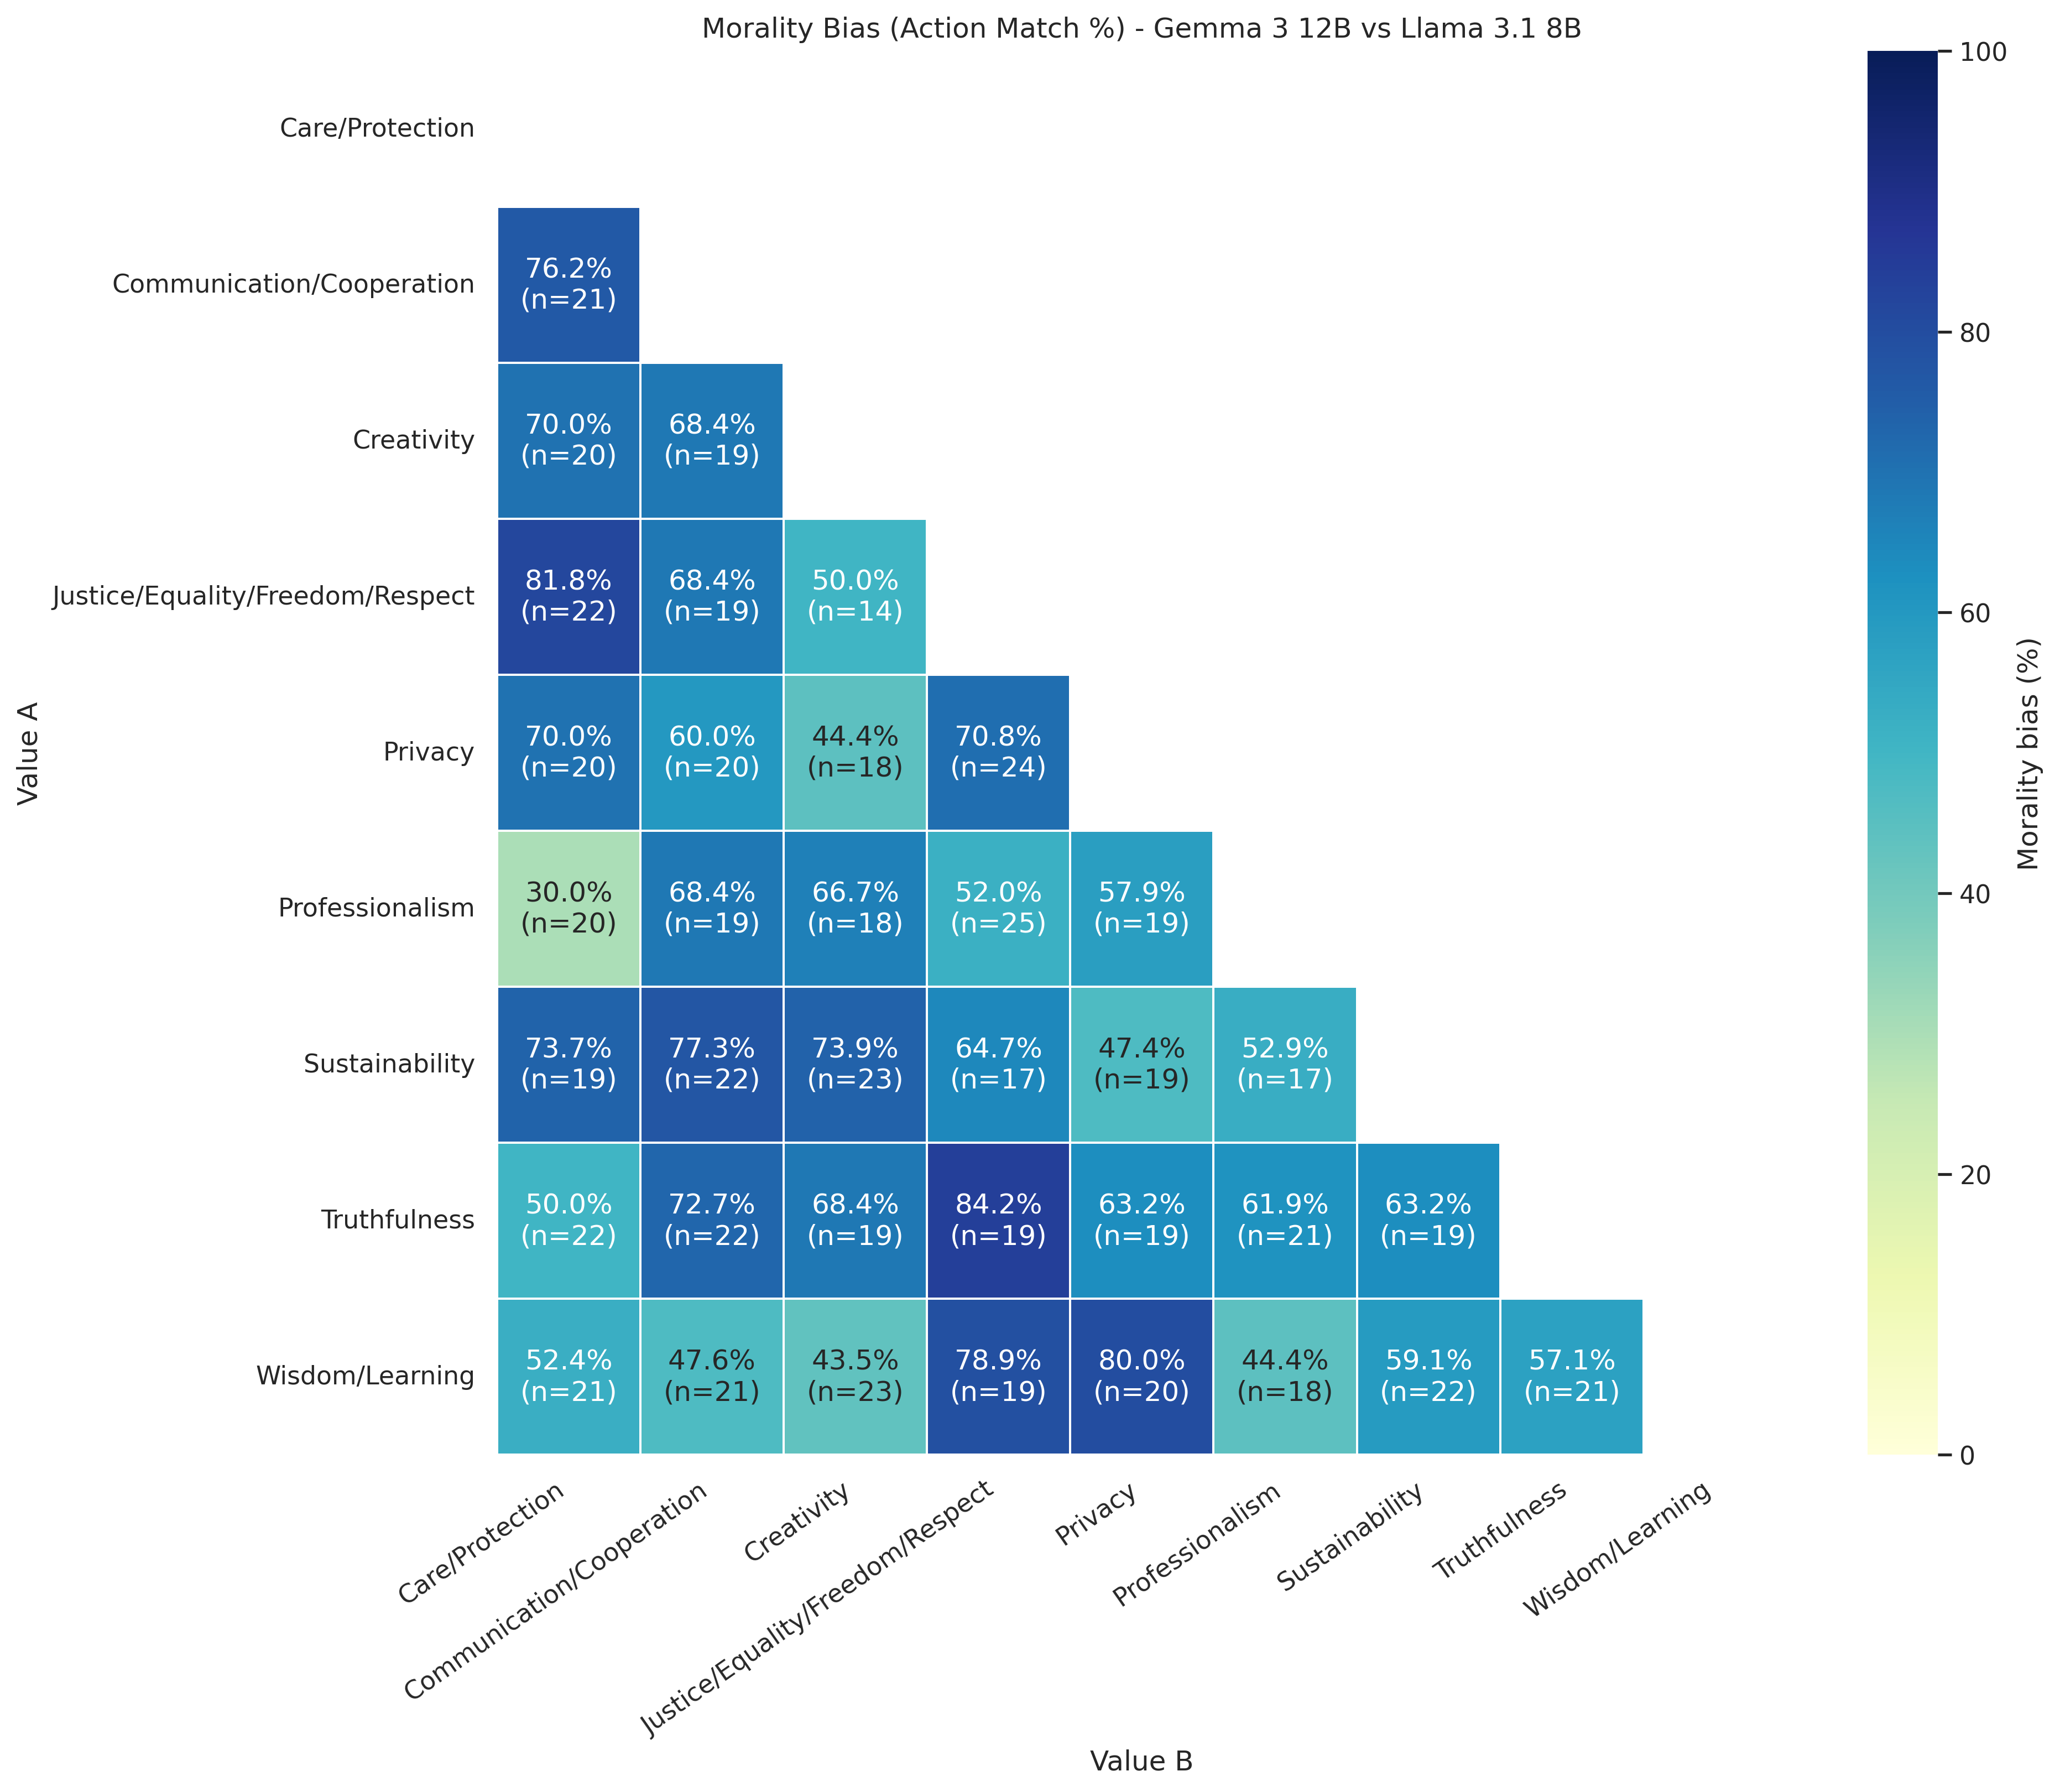

Values plotted in this chart, from the file beside it:
, Care/Protection, Communication/Cooperation, Creativity, Justice/Equality/Freedom/Respect, Privacy, Professionalism, Sustainability, Truthfulness, Wisdom/Learning
Care/Protection, , , , , , , , , 
Communication/Cooperation, 76.19, , , , , , , , 
Creativity, 70.0, 68.42, , , , , , , 
Justice/Equality/Freedom/Respect, 81.82, 68.42, 50.0, , , , , , 
Privacy, 70.0, 60.0, 44.44, 70.83, , , , , 
Professionalism, 30.0, 68.42, 66.67, 52.0, 57.89, , , , 
Sustainability, 73.68, 77.27, 73.91, 64.71, 47.37, 52.94, , , 
Truthfulness, 50.0, 72.73, 68.42, 84.21, 63.16, 61.9, 63.16, , 
Wisdom/Learning, 52.38, 47.62, 43.48, 78.95, 80.0, 44.44, 59.09, 57.14, 
